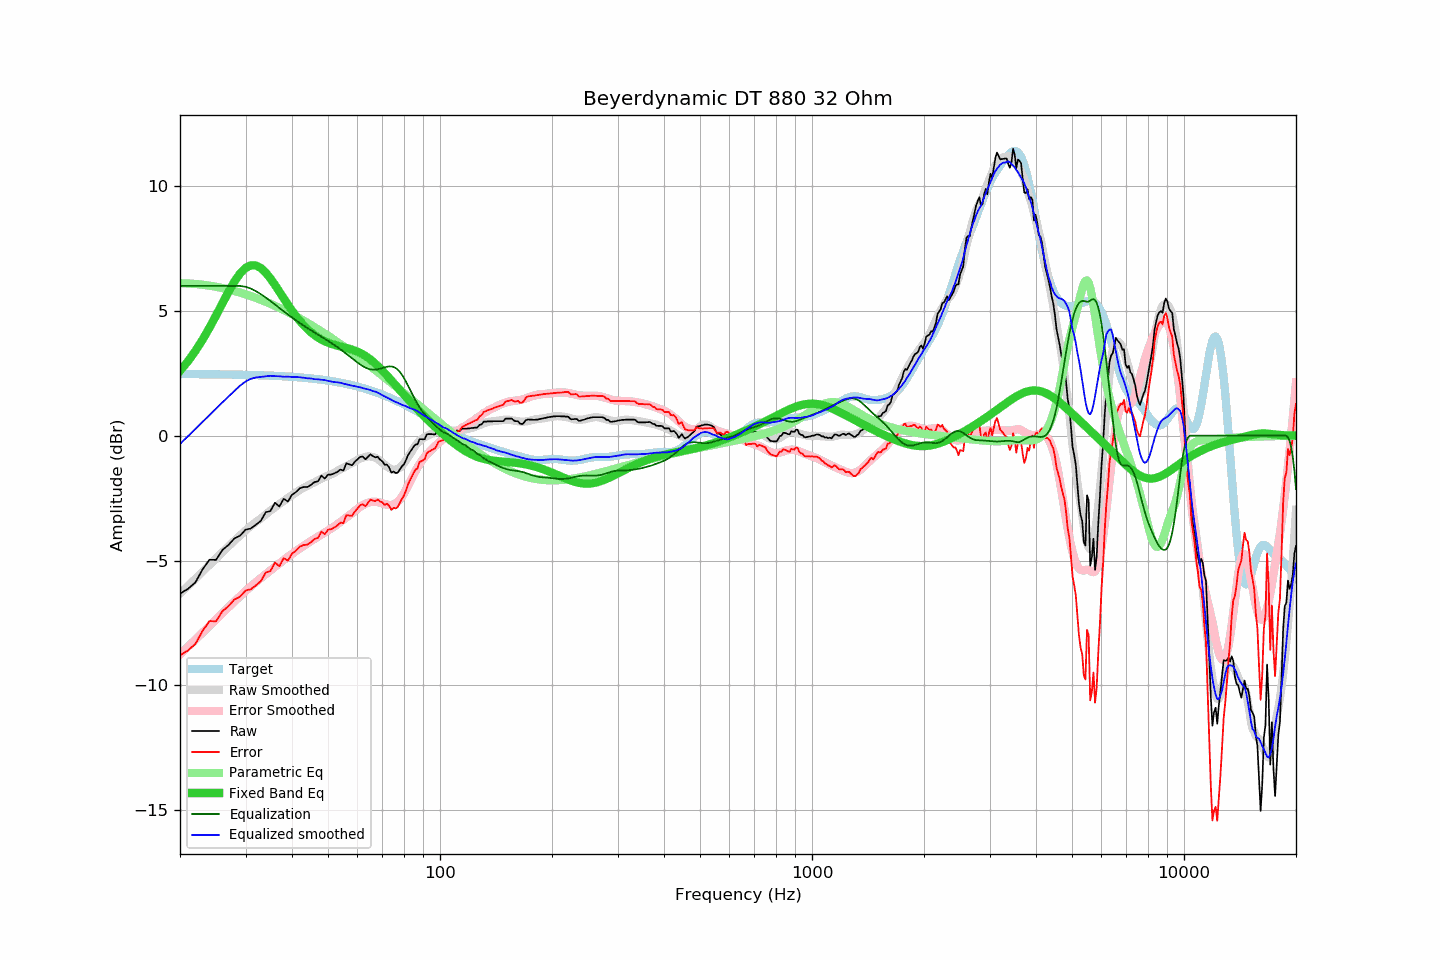

The data file committed next to this chart (first rows):
frequency, raw, error, smoothed, error_smoothed, equalization, parametric_eq, equalized_raw, equalized_smoothed, target
20, -6.33, -8.80, -6.33, -8.76, 6.00, 2.59, -0.33, -0.33, 2.47
21, -6.14, -8.60, -6.03, -8.46, 6.00, 2.98, -0.14, -0.03, 2.47
22, -5.88, -8.34, -5.73, -8.17, 6.00, 3.40, 0.12, 0.27, 2.47
23, -5.36, -7.82, -5.45, -7.89, 6.00, 3.85, 0.64, 0.55, 2.46
24, -4.97, -7.43, -5.17, -7.62, 6.00, 4.32, 1.03, 0.83, 2.46
25, -4.98, -7.43, -4.92, -7.36, 6.00, 4.82, 1.02, 1.08, 2.46
26, -4.58, -7.03, -4.67, -7.11, 6.00, 5.30, 1.42, 1.33, 2.45
27, -4.38, -6.83, -4.43, -6.87, 6.00, 5.76, 1.62, 1.57, 2.45
28, -4.12, -6.56, -4.21, -6.64, 6.00, 6.17, 1.88, 1.79, 2.45
29, -4.01, -6.45, -4.00, -6.43, 6.00, 6.50, 1.99, 2.00, 2.44
30, -3.77, -6.20, -3.80, -6.22, 5.97, 6.72, 2.20, 2.17, 2.44
31, -3.72, -6.15, -3.61, -6.04, 5.89, 6.83, 2.18, 2.28, 2.43
32, -3.57, -5.99, -3.46, -5.87, 5.79, 6.82, 2.22, 2.33, 2.43
33, -3.41, -5.83, -3.31, -5.70, 5.67, 6.71, 2.26, 2.36, 2.42
34, -3.07, -5.48, -3.16, -5.55, 5.54, 6.53, 2.47, 2.38, 2.41
35, -3.02, -5.42, -3.00, -5.40, 5.40, 6.30, 2.38, 2.40, 2.41
36, -2.69, -5.08, -2.87, -5.26, 5.26, 6.04, 2.57, 2.39, 2.40
37, -2.84, -5.23, -2.74, -5.12, 5.12, 5.77, 2.28, 2.38, 2.39
38, -2.53, -4.91, -2.62, -4.98, 4.98, 5.50, 2.45, 2.36, 2.38
39, -2.64, -5.01, -2.49, -4.85, 4.85, 5.25, 2.22, 2.36, 2.37
40, -2.37, -4.73, -2.38, -4.74, 4.74, 5.01, 2.37, 2.36, 2.36
41, -2.26, -4.60, -2.27, -4.62, 4.62, 4.79, 2.36, 2.35, 2.35
42, -2.11, -4.44, -2.17, -4.51, 4.51, 4.60, 2.40, 2.34, 2.34
43, -2.06, -4.38, -2.09, -4.41, 4.41, 4.42, 2.35, 2.32, 2.32
44, -2.06, -4.37, -2.01, -4.31, 4.31, 4.27, 2.26, 2.30, 2.31
45, -1.97, -4.26, -1.93, -4.22, 4.22, 4.14, 2.25, 2.29, 2.29
46, -1.86, -4.14, -1.87, -4.13, 4.13, 4.03, 2.28, 2.26, 2.28
47, -1.83, -4.09, -1.79, -4.05, 4.05, 3.93, 2.22, 2.26, 2.26
48, -1.60, -3.84, -1.72, -3.96, 3.96, 3.85, 2.37, 2.24, 2.25
49, -1.72, -3.94, -1.65, -3.88, 3.88, 3.78, 2.16, 2.23, 2.23
50, -1.56, -3.77, -1.60, -3.80, 3.80, 3.73, 2.24, 2.20, 2.21
51, -1.56, -3.75, -1.55, -3.72, 3.72, 3.68, 2.16, 2.17, 2.19
52, -1.51, -3.67, -1.49, -3.63, 3.63, 3.64, 2.12, 2.15, 2.17
53, -1.45, -3.59, -1.41, -3.55, 3.55, 3.60, 2.10, 2.14, 2.15
54, -1.36, -3.48, -1.34, -3.46, 3.46, 3.57, 2.10, 2.12, 2.12
55, -1.40, -3.50, -1.28, -3.37, 3.37, 3.54, 1.97, 2.09, 2.10
56, -1.11, -3.18, -1.22, -3.28, 3.28, 3.52, 2.17, 2.06, 2.08
57, -1.15, -3.20, -1.15, -3.19, 3.19, 3.48, 2.04, 2.04, 2.05
58, -1.19, -3.21, -1.10, -3.10, 3.10, 3.45, 1.92, 2.00, 2.02
59, -1.05, -3.04, -1.03, -3.02, 3.02, 3.41, 1.97, 1.99, 2.00
60, -0.95, -2.92, -0.97, -2.93, 2.93, 3.37, 1.98, 1.96, 1.97
61, -0.85, -2.79, -0.92, -2.85, 2.85, 3.32, 2.01, 1.94, 1.94
62, -0.84, -2.75, -0.88, -2.79, 2.79, 3.26, 1.95, 1.91, 1.91
63, -0.95, -2.83, -0.85, -2.73, 2.73, 3.20, 1.78, 1.88, 1.88
64, -0.85, -2.70, -0.83, -2.69, 2.69, 3.13, 1.84, 1.86, 1.85
65, -0.75, -2.56, -0.83, -2.66, 2.66, 3.05, 1.91, 1.83, 1.82
66, -0.82, -2.60, -0.86, -2.65, 2.65, 2.97, 1.83, 1.79, 1.78
67, -0.87, -2.62, -0.88, -2.65, 2.65, 2.88, 1.78, 1.76, 1.75
68, -0.85, -2.56, -0.94, -2.66, 2.66, 2.80, 1.81, 1.72, 1.71
69, -0.96, -2.64, -1.01, -2.68, 2.68, 2.70, 1.73, 1.67, 1.68
70, -1.03, -2.67, -1.09, -2.71, 2.71, 2.61, 1.68, 1.62, 1.64
71, -1.17, -2.77, -1.16, -2.74, 2.74, 2.51, 1.57, 1.57, 1.61
72, -1.16, -2.73, -1.23, -2.76, 2.76, 2.41, 1.61, 1.53, 1.57
73, -1.28, -2.81, -1.29, -2.78, 2.78, 2.31, 1.50, 1.49, 1.53
74, -1.48, -2.97, -1.34, -2.77, 2.77, 2.21, 1.30, 1.44, 1.49
75, -1.44, -2.89, -1.36, -2.75, 2.75, 2.12, 1.32, 1.39, 1.45
76, -1.50, -2.91, -1.36, -2.71, 2.71, 2.02, 1.21, 1.35, 1.42
77, -1.48, -2.85, -1.32, -2.64, 2.64, 1.92, 1.17, 1.32, 1.38
78, -1.35, -2.68, -1.28, -2.55, 2.55, 1.83, 1.21, 1.27, 1.34
79, -1.23, -2.52, -1.20, -2.44, 2.44, 1.73, 1.21, 1.24, 1.30
... 553 more rows
